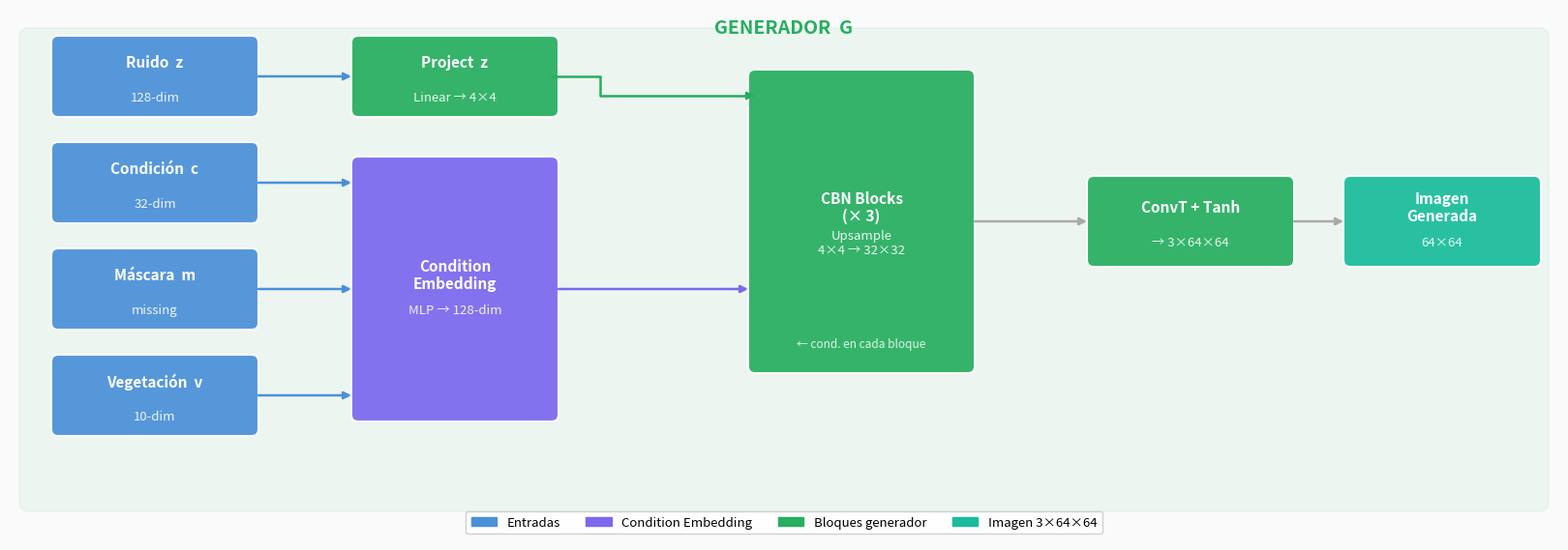

The script that saved this image: (Note: this script raises an exception after producing the figure.)
#!/usr/bin/env python3
"""Diagramas de arquitectura cGAN — dos figuras separadas para defensa.

Genera:
  docs/figures/fig_architecture_generator.png
  docs/figures/fig_architecture_discriminator.png

Reglas de diseño:
  - Solo flechas horizontales o verticales (sin diagonales ni elbows)
  - Coordenadas en pulgadas, nunca normalizadas
  - shrinkA/B=5 para que puntas no entren en las cajas
"""
import matplotlib.pyplot as plt
import matplotlib.patches as mpatches
from matplotlib.patches import FancyBboxPatch, FancyArrowPatch
from matplotlib.path import Path as MPath

BG = "#FAFAFA"
C  = dict(inp="#4A90D9", emb="#7B68EE", gen="#27AE60",
          dis="#E74C3C", los="#E67E22", img="#1ABC9C")


def make_fig(w, h):
    fig = plt.figure(figsize=(w, h), facecolor=BG)
    ax  = fig.add_axes([0, 0, 1, 1])
    ax.set_xlim(0, w); ax.set_ylim(0, h)
    ax.set_facecolor(BG); ax.axis("off")
    return fig, ax


def box(ax, cx, cy, w, h, label, sub="", color=C["gen"], fs=11):
    ax.add_patch(FancyBboxPatch(
        (cx-w/2, cy-h/2), w, h,
        boxstyle="round,pad=0.07", lw=1.5,
        edgecolor="white", facecolor=color, alpha=0.93, zorder=3))
    dy = 0.15 if sub else 0
    ax.text(cx, cy+dy, label, ha="center", va="center",
            fontsize=fs, fontweight="bold", color="white", zorder=4)
    if sub:
        ax.text(cx, cy-0.22, sub, ha="center", va="center",
                fontsize=fs-1.5, color="white", alpha=0.90, zorder=4)


def harr(ax, x0, x1, y, color="#AAAAAA", lw=1.8):
    """Flecha horizontal pura."""
    ax.add_patch(FancyArrowPatch(
        (x0, y), (x1, y), arrowstyle="-|>",
        color=color, linewidth=lw, mutation_scale=11,
        shrinkA=5, shrinkB=5, zorder=5))


def varr(ax, x, y0, y1, color="#AAAAAA", lw=1.8):
    """Flecha vertical pura."""
    ax.add_patch(FancyArrowPatch(
        (x, y0), (x, y1), arrowstyle="-|>",
        color=color, linewidth=lw, mutation_scale=11,
        shrinkA=5, shrinkB=5, zorder=5))


def path(ax, xs, ys, color="#AAAAAA", lw=1.8):
    """Segmento de línea sin punta."""
    ax.plot(xs, ys, color=color, lw=lw,
            solid_capstyle="round", zorder=5)


def larr(ax, pts, color="#AAAAAA", lw=1.8, shrinkA=5, shrinkB=5):
    """Flecha multi-segmento (L, Z…) como un solo artista — sin cortes ni cambios de color.
    pts: lista de (x, y); la punta queda en el último punto.
    Usar shrinkA=0/shrinkB=0 cuando los extremos ya están desplazados del borde de la caja.
    """
    codes = [MPath.MOVETO] + [MPath.LINETO] * (len(pts) - 1)
    ax.add_patch(FancyArrowPatch(
        path=MPath(pts, codes),
        arrowstyle="-|>", color=color, linewidth=lw,
        mutation_scale=11, shrinkA=shrinkA, shrinkB=shrinkB, zorder=5))


# ══════════════════════════════════════════════════════════════════════════════
# FIGURA 1 — GENERADOR G
# ══════════════════════════════════════════════════════════════════════════════
def make_generator():
    W, H = 16, 5.5
    fig, ax = make_fig(W, H)

    # Fondo
    ax.add_patch(FancyBboxPatch((0.2, 0.4), W-0.4, 4.8,
        boxstyle="round,pad=0.1", lw=1.3,
        edgecolor=C["gen"], facecolor=C["gen"], alpha=0.06, zorder=1))
    ax.text(W/2, 5.25, "GENERADOR  G",
            fontsize=14, fontweight="bold", color=C["gen"], ha="center")

    # ── Posiciones ────────────────────────────────────────────────────────────
    # Entradas  (x_center=1.5, ancho=2.0, alto=0.70)
    INP = [(1.5, 4.8, "Ruido  z",      "128-dim",  C["inp"]),
           (1.5, 3.7, "Condición  c",  "32-dim",   C["inp"]),
           (1.5, 2.6, "Máscara  m",    "missing",  C["inp"]),
           (1.5, 1.5, "Vegetación  v", "10-dim",   C["inp"])]
    for cx, cy, lbl, sub, col in INP:
        box(ax, cx, cy, 2.0, 0.70, lbl, sub, col)

    # Condition Embedding  (centro x=4.6, cubre c/m/v: y=1.5–3.7 → cy=2.6, h=2.6)
    box(ax, 4.6, 2.6, 2.0, 2.6, "Condition\nEmbedding", "MLP → 128-dim", C["emb"])

    # Project z  (misma x que Emb, por encima)
    box(ax, 4.6, 4.8, 2.0, 0.70, "Project  z", "Linear → 4×4", C["gen"])

    # CBN Blocks  (centro x=8.8, cy=3.3, h=3.0 → rango 1.8–4.8)
    box(ax, 8.8, 3.3, 2.2, 3.0, "CBN Blocks\n(× 3)", "Upsample\n4×4 → 32×32", C["gen"])
    ax.text(8.8, 2.0, "← cond. en cada bloque",
            fontsize=8.5, color="white", ha="center", style="italic",
            alpha=0.85, zorder=4)

    # ConvT + Tanh  (x=12.2, cy=3.3)
    box(ax, 12.2, 3.3, 2.0, 0.80, "ConvT + Tanh", "→ 3×64×64", C["gen"])

    # Imagen generada  (x=14.8, cy=3.3)
    box(ax, 14.8, 3.3, 1.9, 0.80, "Imagen\nGenerada", "64×64", C["img"])

    # ── Flechas (solo horizontal o vertical) ─────────────────────────────────

    # c, m, v → Emb (horizontal a misma altura)
    harr(ax, 2.5, 3.6, 3.7, C["inp"])   # c
    harr(ax, 2.5, 3.6, 2.6, C["inp"])   # m
    harr(ax, 2.5, 3.6, 1.5, C["inp"])   # v

    # z → Project (horizontal)
    harr(ax, 2.5, 3.6, 4.8, C["inp"])

    # Project → CBN: L-path — desde borde derecho de Project z hasta borde izquierdo de CBN
    larr(ax, [(5.6, 4.8), (6.1, 4.8), (6.1, 4.6), (7.7, 4.6)], C["gen"],
         shrinkA=0, shrinkB=0)

    # Emb → CBN (condicionamiento, horizontal a y=2.6)
    harr(ax, 5.6, 7.7, 2.6, C["emb"])

    # CBN → ConvT (horizontal)
    harr(ax, 9.9, 11.2, 3.3)

    # ConvT → Imagen (horizontal)
    harr(ax, 13.2, 13.85, 3.3)

    # ── Leyenda ───────────────────────────────────────────────────────────────
    items = [mpatches.Patch(color=C["inp"], label="Entradas"),
             mpatches.Patch(color=C["emb"], label="Condition Embedding"),
             mpatches.Patch(color=C["gen"], label="Bloques generador"),
             mpatches.Patch(color=C["img"], label="Imagen 3×64×64")]
    ax.legend(handles=items, loc="lower center",
              bbox_to_anchor=(0.5, 0.0), bbox_transform=fig.transFigure,
              ncol=4, fontsize=9.5, framealpha=0.9, edgecolor="#CCCCCC")

    plt.savefig("docs/figures/fig_architecture_generator.png",
                dpi=180, bbox_inches="tight", facecolor=BG)
    plt.close()
    print("Guardado: fig_architecture_generator.png")


# ══════════════════════════════════════════════════════════════════════════════
# FIGURA 2 — DISCRIMINADOR D + PÉRDIDAS
# ══════════════════════════════════════════════════════════════════════════════
def make_discriminator():
    W, H = 16, 7.0
    fig, ax = make_fig(W, H)

    # Fondo D: desde y=1.9 hasta y=6.8
    ax.add_patch(FancyBboxPatch((0.2, 1.9), W-0.4, 4.9,
        boxstyle="round,pad=0.1", lw=1.3,
        edgecolor=C["dis"], facecolor=C["dis"], alpha=0.06, zorder=1))
    ax.text(W/2, H-0.28,
            "DISCRIMINADOR  D  +  Pérdidas de entrenamiento",
            fontsize=13, fontweight="bold", color=C["dis"], ha="center")

    # ── Cajas ─────────────────────────────────────────────────────────────────
    # Flujo principal (fila superior, y≈5.5–6.0)
    box(ax,  1.8, 6.0, 2.0, 0.75, "Imagen\nReal / Gen.", "3×64×64",              C["img"])
    box(ax,  5.2, 5.5, 2.2, 1.8,  "SN-Conv\n(× 4)",     "LeakyReLU\n64→512 ch", C["dis"])
    box(ax,  8.8, 5.5, 2.2, 0.75, "GlobalAvgPool",       "+ MiniBatchStd",       C["dis"])
    # Columna derecha: Proyección → CEmb → DirHead (apilados)
    box(ax, 13.0, 6.0, 3.0, 0.75, "Proyección + Linear", "→ score real/fake",    C["dis"])
    box(ax, 13.0, 4.5, 2.4, 0.75, "Cond. Embedding",     "compartida con G",     C["emb"])
    box(ax, 13.0, 3.1, 3.0, 0.75, "Dir. Head (AC-GAN)",  "→ 8 clases dir.",      C["dis"])

    # ── Flechas ───────────────────────────────────────────────────────────────

    # Imagen → SN-Conv  (y=6.0 cae dentro del rango SN-Conv 4.6–6.4)
    harr(ax, 2.8, 4.1, 6.0)

    # SN-Conv → GAP  (horizontal a y=5.5)
    harr(ax, 6.3, 7.7, 5.5)

    # GAP → Proyección y GAP → DirHead: desde borde derecho de GAP (9.9) hasta borde izquierdo (11.5)
    larr(ax, [(9.9, 5.5), (10.5, 5.5), (10.5, 6.0), (11.5, 6.0)],
         shrinkA=0, shrinkB=0)   # → Proyección
    larr(ax, [(9.9, 5.5), (10.5, 5.5), (10.5, 3.1), (11.5, 3.1)],
         shrinkA=0, shrinkB=0)   # → DirHead

    # CEmb → Proyección  (flecha vertical corta, sin cruzar nada)
    varr(ax, 13.0, 4.875, 5.625, C["emb"])

    # ── PÉRDIDAS ──────────────────────────────────────────────────────────────
    for lx, lbl, sub, bw in [
        (2.2,  "L_adv",      "Hinge + R1",        3.0),
        (5.8,  "L_AC",       "AC-GAN (dir.)",      3.0),
        (9.6,  "L_fm",       "Feature matching",   3.0),
        (13.8, "L_G = L_adv + L_AC + λ·L_fm",
               "L_D = L_adv + R1 + L_AC",          4.2),
    ]:
        box(ax, lx, 1.0, bw, 0.75, lbl, sub, C["los"], fs=10.5)

    # ── Leyenda ───────────────────────────────────────────────────────────────
    items = [
        mpatches.Patch(color=C["emb"], label="Cond. Embedding (compartido G y D)"),
        mpatches.Patch(color=C["dis"], label="Discriminador"),
        mpatches.Patch(color=C["los"], label="Pérdidas"),
        mpatches.Patch(color=C["img"], label="Imagen 3×64×64"),
    ]
    ax.legend(handles=items, loc="lower center",
              bbox_to_anchor=(0.5, 0.0), bbox_transform=fig.transFigure,
              ncol=4, fontsize=9.5, framealpha=0.9, edgecolor="#CCCCCC")

    plt.savefig("docs/figures/fig_architecture_discriminator.png",
                dpi=180, bbox_inches="tight", facecolor=BG)
    plt.close()
    print("Guardado: fig_architecture_discriminator.png")


if __name__ == "__main__":
    make_generator()
    make_discriminator()
